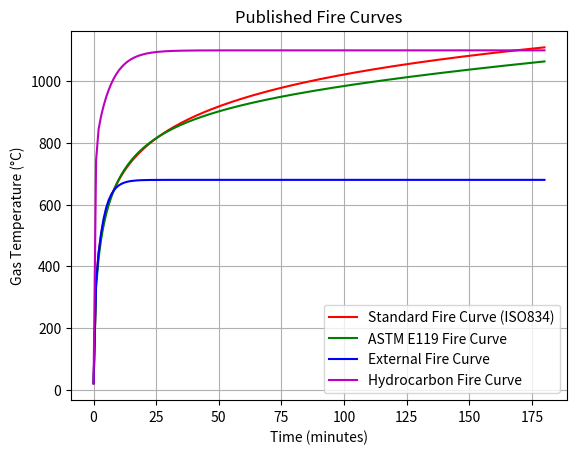

Write Python code to recreate this figure.
import numpy as np
import matplotlib.pyplot as plt

# FIRE CURVE MODULE
class ISO834:
    def __init__(self, t):
        self.time = t
    def firetemp(self):
        return 20 + 345 * np.log10(8 * self.time + 1)
    
class ASTME119:
    def __init__(self, t):
        self.time = t
    def firetemp(self):
        return 20 + 750 * (1 - np.exp(-3.79553 * np.sqrt(self.time/60))) + 170.41 * np.sqrt(self.time/60)
    
class External:
    def __init__(self, t):
        self.time = t
    def firetemp(self):
        return 20 + 660 * (1 - 0.686 * np.exp(-0.32 * self.time) - 0.313 * np.exp(-3.8 * self.time))

class Hydrocarbon:
    def __init__(self, t):
        self.time = t
    def firetemp(self):
        return 20 + 1080 * (1 - 0.325 * np.exp(-0.167 * self.time) - 0.675 * np.exp(-2.5 * self.time))
    
# time
t = np.linspace(0, 180, 180) # Time in minutes

# instances
curve1 = ISO834(t)
curve2 = ASTME119(t)
curve3 = External(t)
curve4 = Hydrocarbon(t)

# temperatures
temp1 = curve1.firetemp()
temp2 = curve2.firetemp()
temp3 = curve3.firetemp()
temp4 = curve4.firetemp()

# plot temperatures
plt.figure()
plt.plot(t, temp1, 'r', label='Standard Fire Curve (ISO834)')
plt.plot(t, temp2, 'g', label='ASTM E119 Fire Curve')
plt.plot(t, temp3, 'b', label='External Fire Curve')
plt.plot(t, temp4, 'm', label='Hydrocarbon Fire Curve')

plt.xlabel('Time (minutes)')
plt.ylabel('Gas Temperature (°C)')
plt.title('Published Fire Curves')
plt.legend()
plt.grid(True)
plt.show()